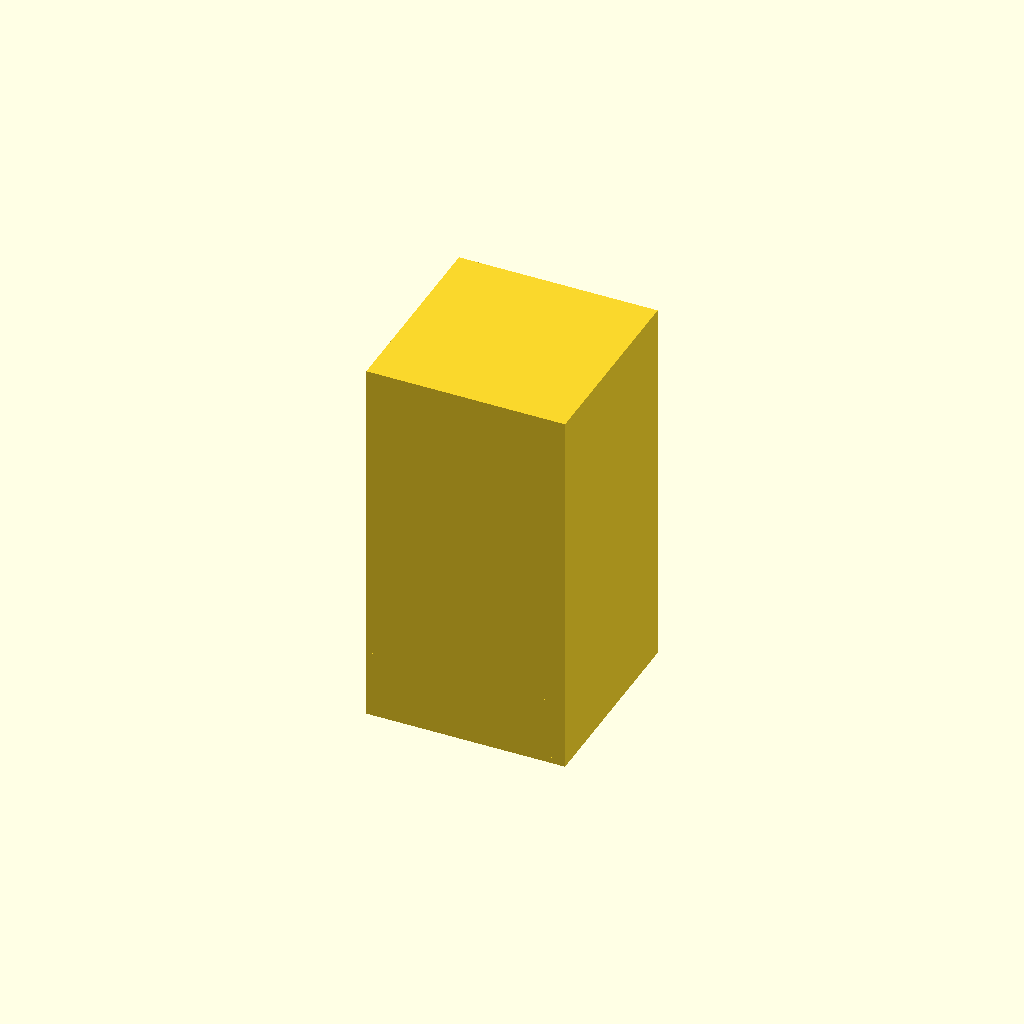
Cell 1: the model at its default parameters.
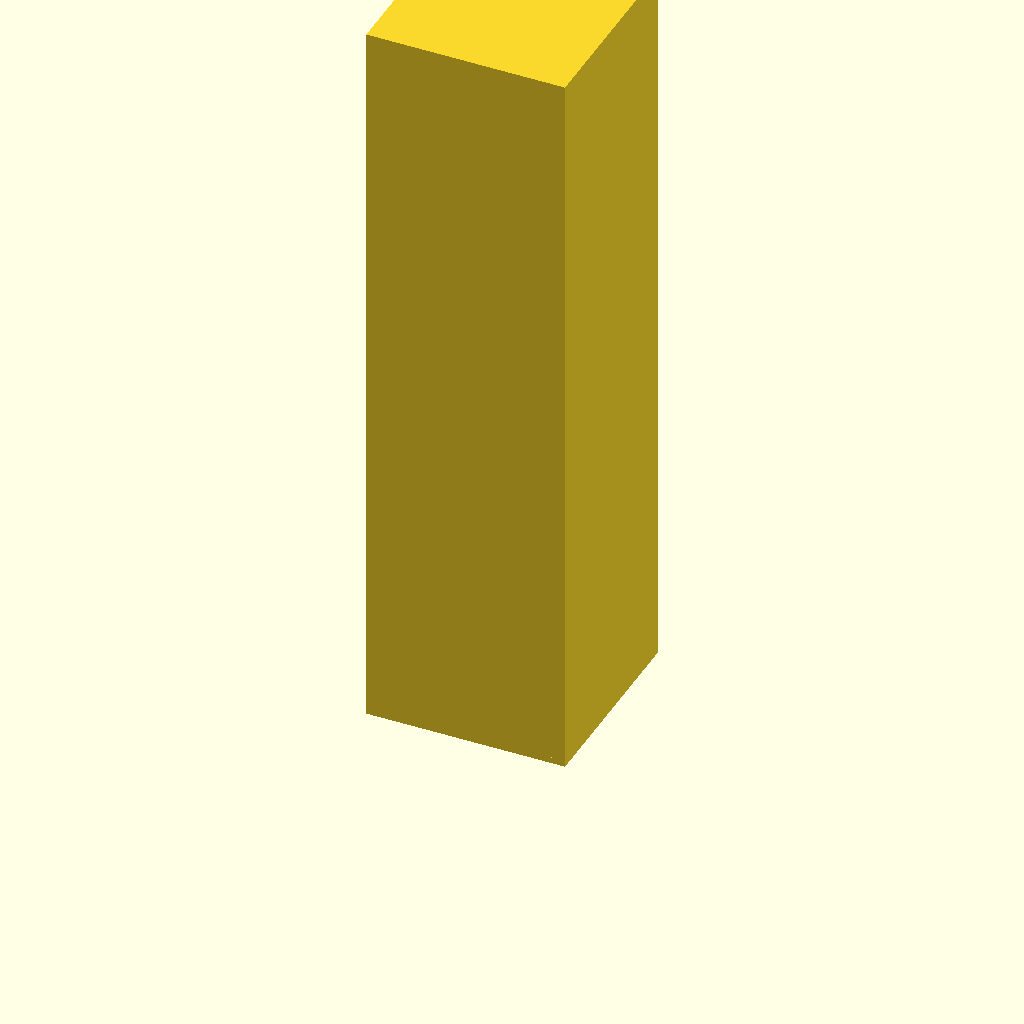
Cell 2: plug_h = 240 (everything else at default).
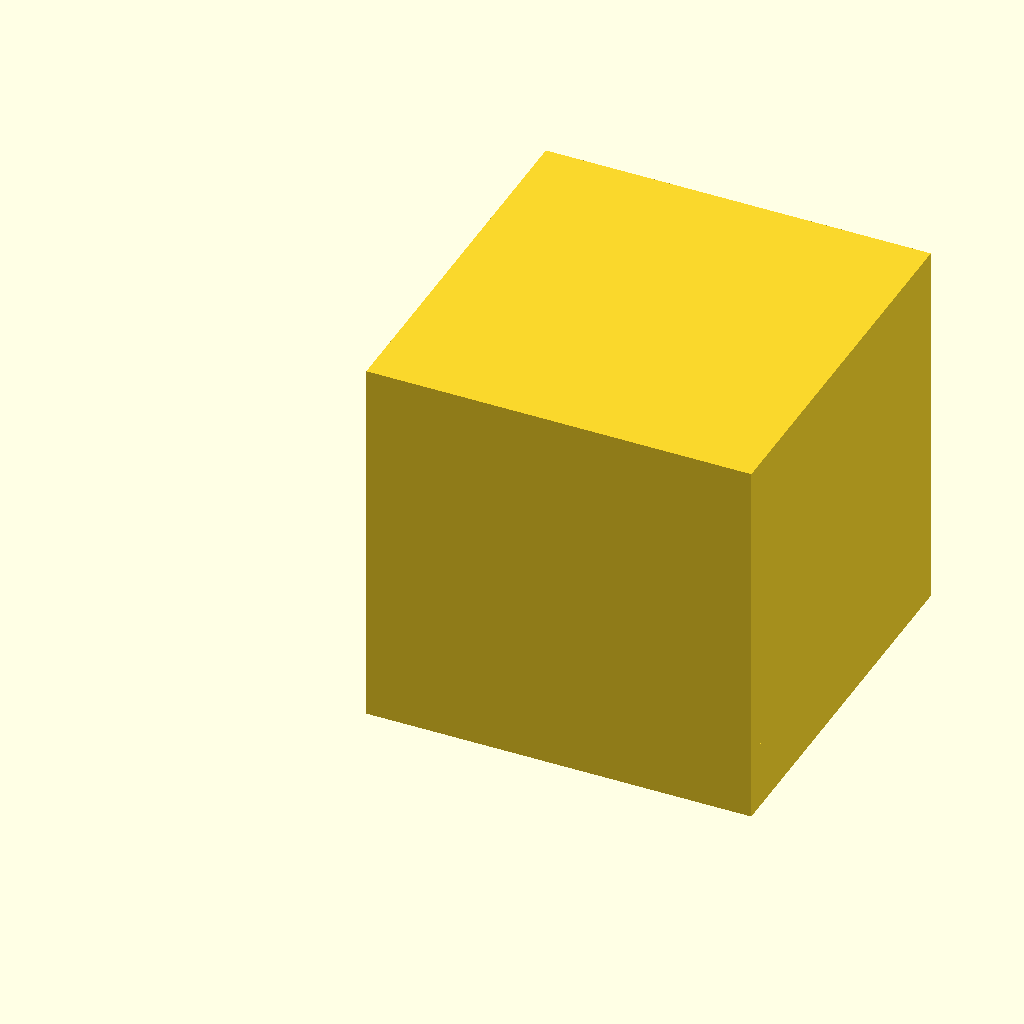
Cell 3: the same model with plug_d = 120.
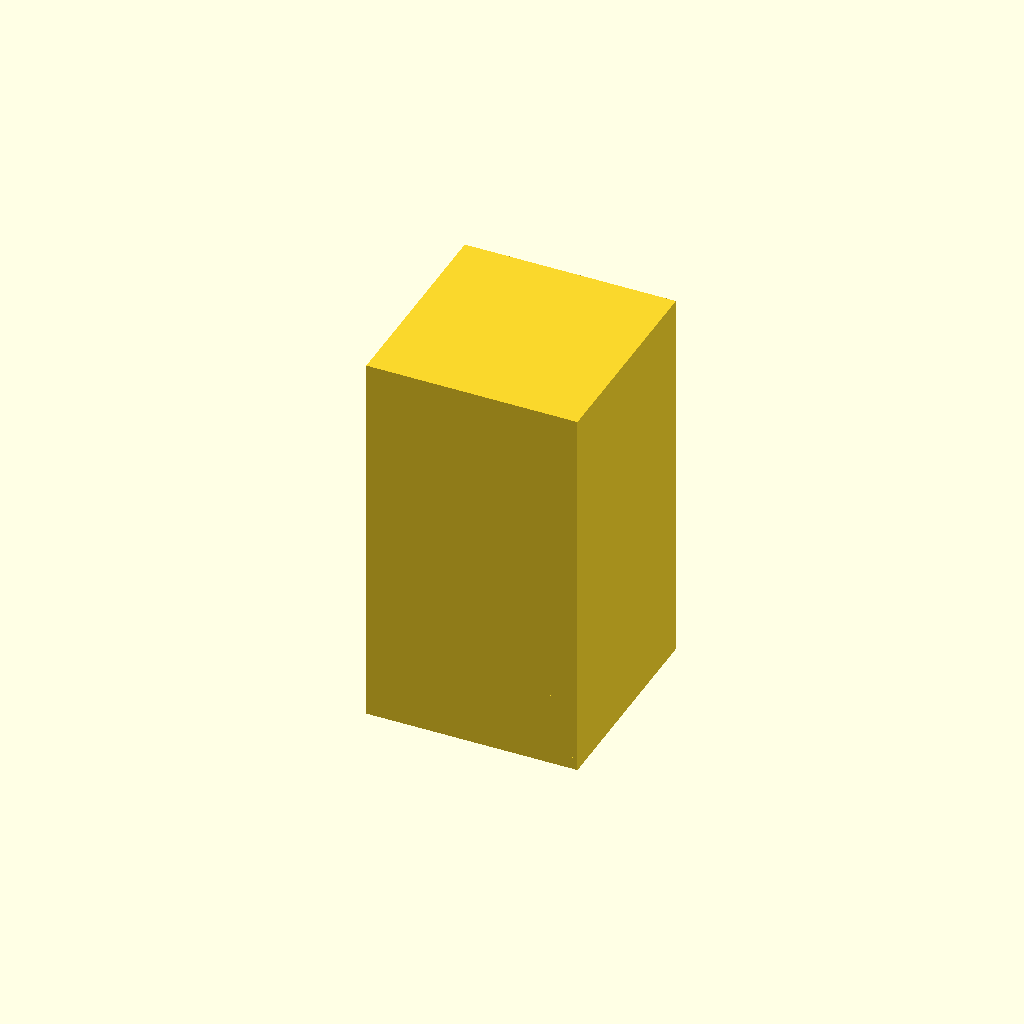
Cell 4 — wall set to 4, the other parameters unchanged.
All cells are drawn from one camera (rotation 55°, 0°, 25°, orthographic, colour scheme Cornfield), so only the parameter changes between them.
The OpenSCAD source (inputs/thingiverse/thing-3177638/files/Outdoor_cable_box_w_parameters.scad):
// Height of plug
plug_h = 120;
// Diameter of plug
plug_d = 60;
// Thickness of walls
wall = 2;
// width of the mount for screws
mount = 10;
// diameter of hole for screws
screw = 2;
// diameter of cable
cable = 12;

difference() {
    cube([plug_d+2*wall,plug_d+2*wall,plug_h+wall]);
    translate([wall,wall,-wall])
        cube([plug_d,plug_d,plug_h+wall]);
}

screw();
translate([plug_d+2*wall-mount,0,0])
    screw();
translate([0,plug_d+2*wall-mount,0])
    screw();
translate([plug_d+2*wall-mount,plug_d+2*wall-mount,0])
    screw();
translate([plug_d/2+2*wall,plug_d+2*wall-mount,0])
    screw();
translate([plug_d+2*wall-mount,plug_d/2+wall,0])
    screw();

module screw() {
    translate([0,0,wall])
        difference() {
            cube([mount,mount,20]);
            translate([mount/2,mount/2,0]) {
                cylinder(d=screw,h=10);
            }
        }
}
Parameter table extracted from the source (name, type, default, range or options):
plug_h: number, default 120
plug_d: number, default 60
wall: number, default 2
mount: number, default 10
screw: number, default 2
cable: number, default 12
